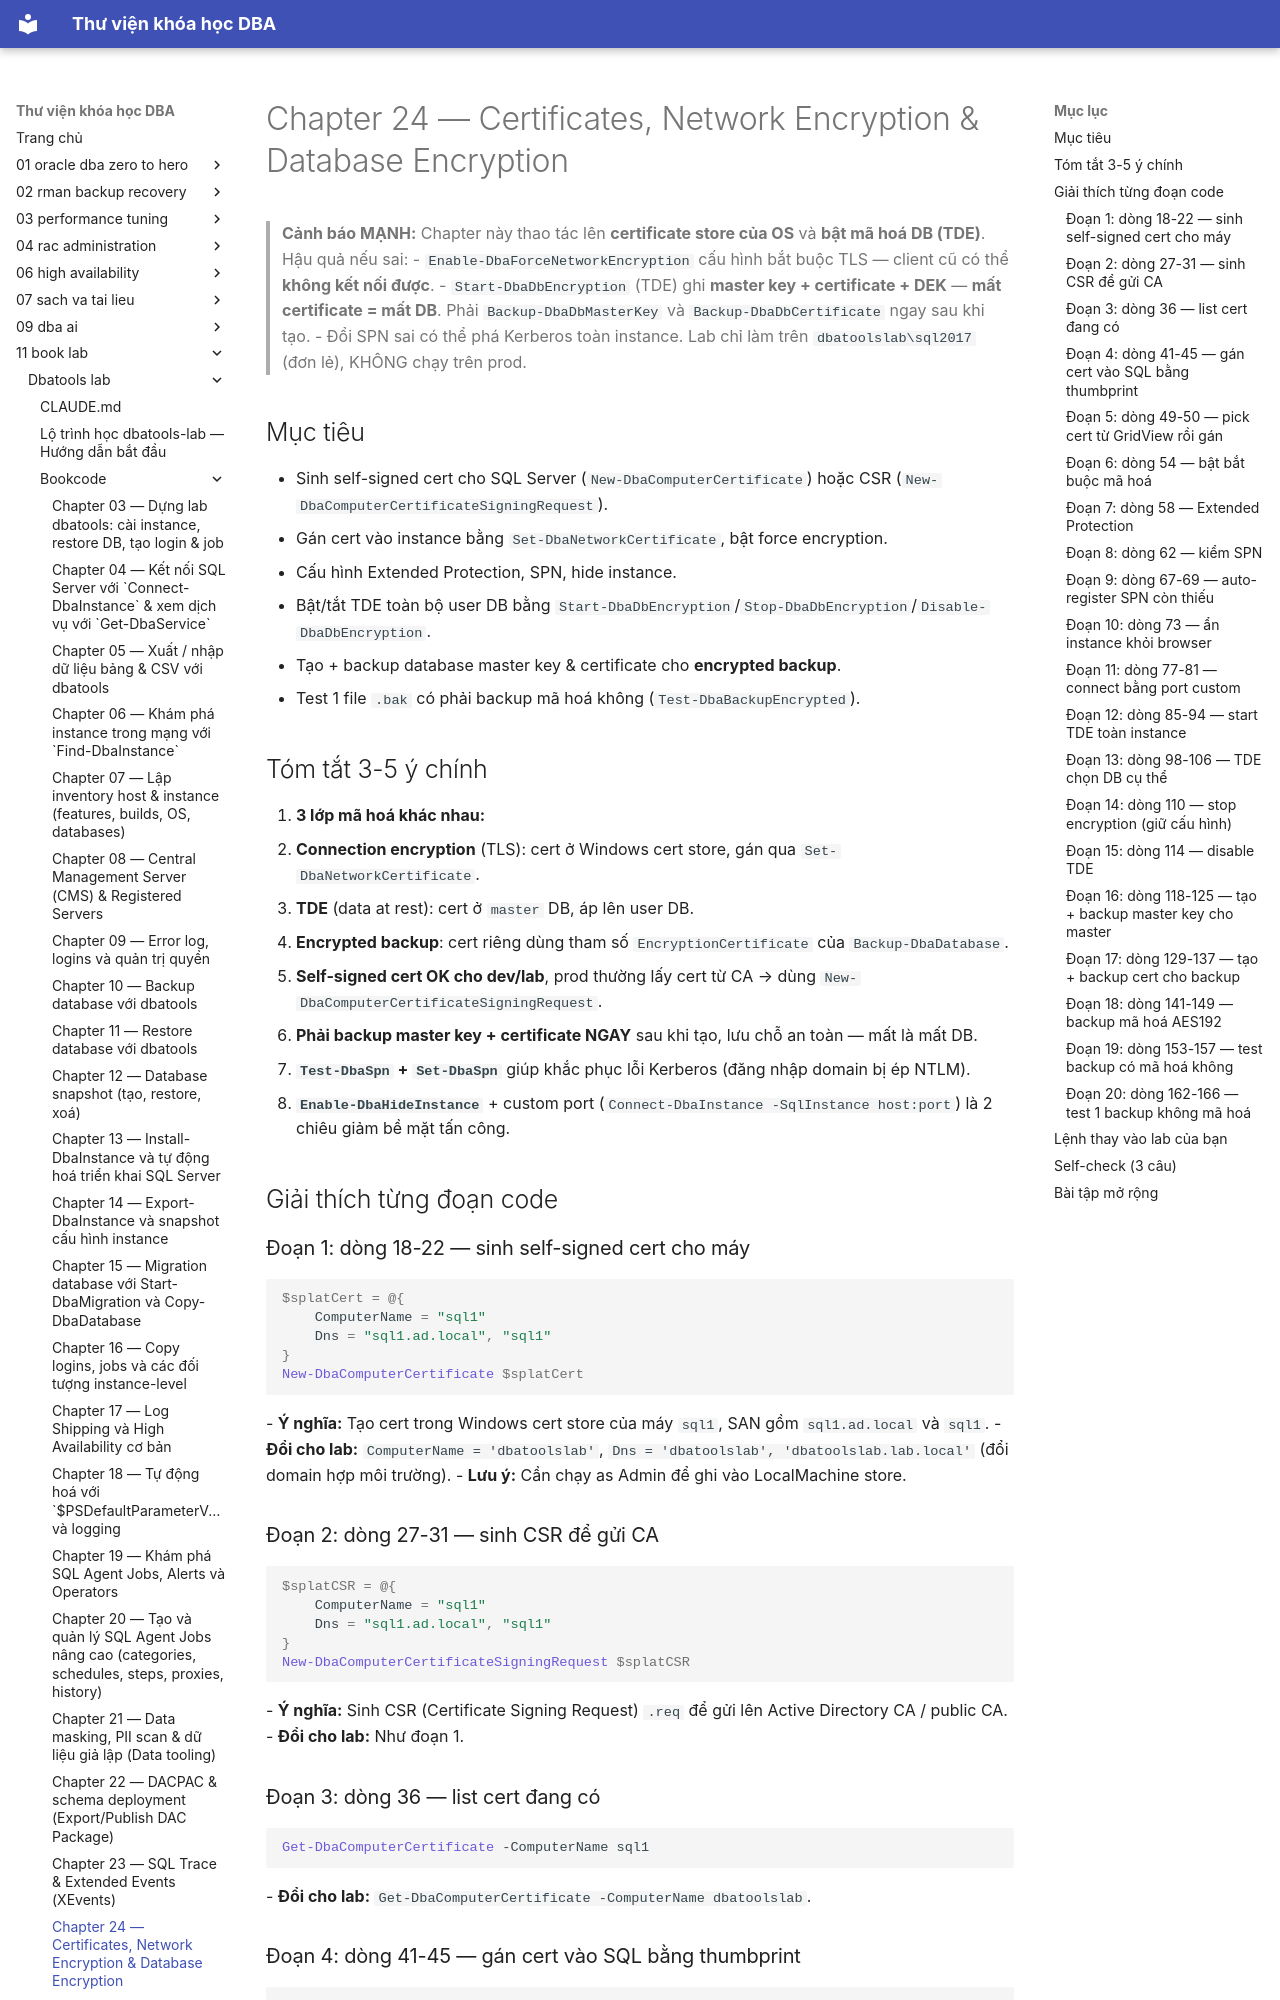

repository: quochuyag/MkDocs_local · page: 11-book-lab/dbatools-lab/bookcode/chapter24-notes/index.html · generator: mkdocs

---
title: Chapter 24 — Certificates, Network Encryption & Database Encryption
course: 11-book-lab
source: book_lab/dbatools-lab/bookcode/chapter24.notes.md
---

# Chapter 24 — Certificates, Network Encryption & Database Encryption

> **Cảnh báo MẠNH:** Chapter này thao tác lên **certificate store của OS** và **bật mã hoá DB (TDE)**. Hậu quả nếu sai:
> - `Enable-DbaForceNetworkEncryption` cấu hình bắt buộc TLS — client cũ có thể **không kết nối được**.
> - `Start-DbaDbEncryption` (TDE) ghi **master key + certificate + DEK** — **mất certificate = mất DB**. Phải `Backup-DbaDbMasterKey` và `Backup-DbaDbCertificate` ngay sau khi tạo.
> - Đổi SPN sai có thể phá Kerberos toàn instance.
> Lab chỉ làm trên `dbatoolslab\sql2017` (đơn lẻ), KHÔNG chạy trên prod.

## Mục tiêu
- Sinh self-signed cert cho SQL Server (`New-DbaComputerCertificate`) hoặc CSR (`New-DbaComputerCertificateSigningRequest`).
- Gán cert vào instance bằng `Set-DbaNetworkCertificate`, bật force encryption.
- Cấu hình Extended Protection, SPN, hide instance.
- Bật/tắt TDE toàn bộ user DB bằng `Start-DbaDbEncryption`/`Stop-DbaDbEncryption`/`Disable-DbaDbEncryption`.
- Tạo + backup database master key & certificate cho **encrypted backup**.
- Test 1 file `.bak` có phải backup mã hoá không (`Test-DbaBackupEncrypted`).

## Tóm tắt 3-5 ý chính
1. **3 lớp mã hoá khác nhau:**
   - **Connection encryption** (TLS): cert ở Windows cert store, gán qua `Set-DbaNetworkCertificate`.
   - **TDE** (data at rest): cert ở `master` DB, áp lên user DB.
   - **Encrypted backup**: cert riêng dùng tham số `EncryptionCertificate` của `Backup-DbaDatabase`.
2. **Self-signed cert OK cho dev/lab**, prod thường lấy cert từ CA → dùng `New-DbaComputerCertificateSigningRequest`.
3. **Phải backup master key + certificate NGAY** sau khi tạo, lưu chỗ an toàn — mất là mất DB.
4. **`Test-DbaSpn` + `Set-DbaSpn`** giúp khắc phục lỗi Kerberos (đăng nhập domain bị ép NTLM).
5. **`Enable-DbaHideInstance`** + custom port (`Connect-DbaInstance -SqlInstance host:port`) là 2 chiêu giảm bề mặt tấn công.

## Giải thích từng đoạn code

### Đoạn 1: dòng 18-22 — sinh self-signed cert cho máy
```powershell
$splatCert = @{
    ComputerName = "sql1"
    Dns = "sql1.ad.local", "sql1"
}
New-DbaComputerCertificate $splatCert
```
- **Ý nghĩa:** Tạo cert trong Windows cert store của máy `sql1`, SAN gồm `sql1.ad.local` và `sql1`.
- **Đổi cho lab:** `ComputerName = 'dbatoolslab'`, `Dns = 'dbatoolslab', 'dbatoolslab.lab.local'` (đổi domain hợp môi trường).
- **Lưu ý:** Cần chạy as Admin để ghi vào LocalMachine store.

### Đoạn 2: dòng 27-31 — sinh CSR để gửi CA
```powershell
$splatCSR = @{
    ComputerName = "sql1"
    Dns = "sql1.ad.local", "sql1"
}
New-DbaComputerCertificateSigningRequest $splatCSR
```
- **Ý nghĩa:** Sinh CSR (Certificate Signing Request) `.req` để gửi lên Active Directory CA / public CA.
- **Đổi cho lab:** Như đoạn 1.
